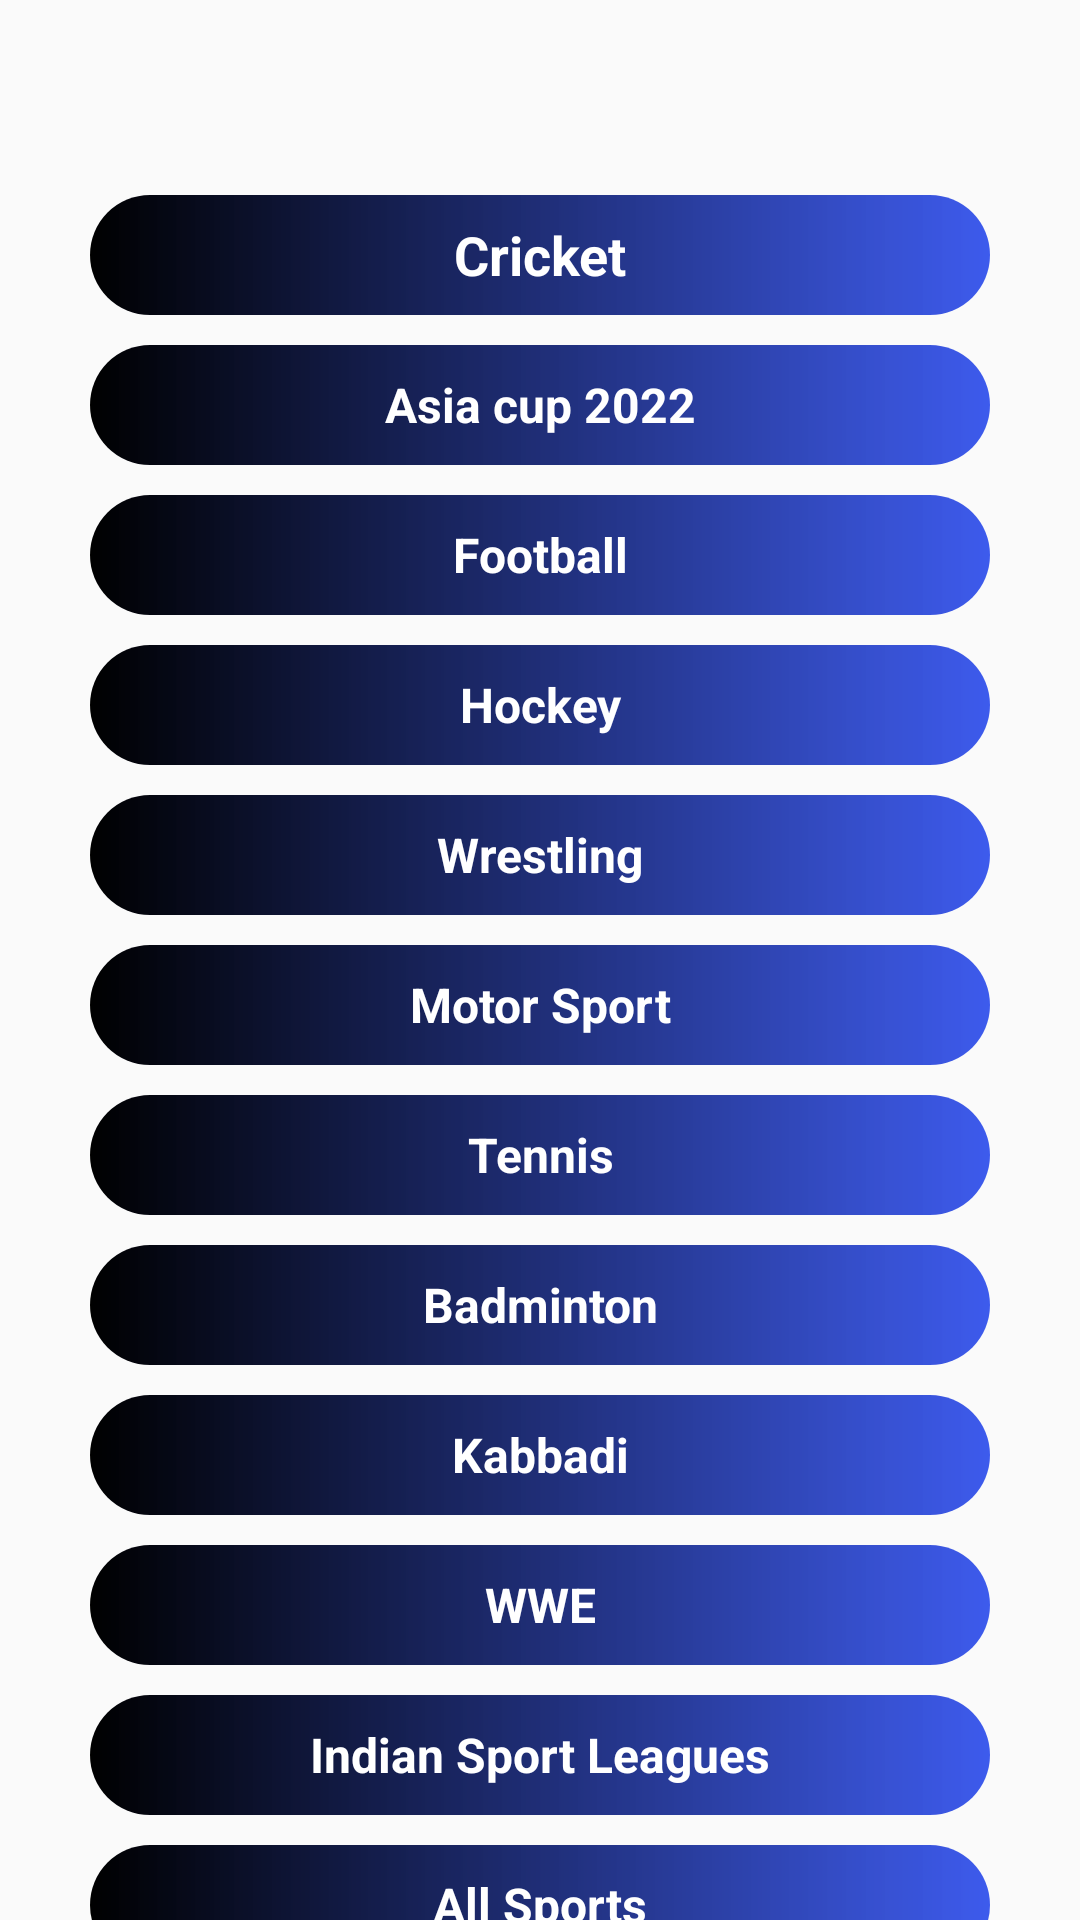

Write the Android layout XML for this screen, with the resource values it uses.
<!-- AndroidManifest.xml: application theme Theme.FootballLiveTV -->
<!-- res/layout/activity_live_streem.xml -->
<?xml version="1.0" encoding="utf-8"?>
<RelativeLayout xmlns:android="http://schemas.android.com/apk/res/android"
    android:layout_width="match_parent"
    android:layout_height="match_parent"
    xmlns:app="http://schemas.android.com/apk/res-auto">

    <androidx.core.widget.NestedScrollView
        android:layout_width="match_parent"
        android:layout_above="@+id/native_ads"
        android:layout_height="match_parent">

        <LinearLayout
            android:layout_width="match_parent"
            android:layout_height="wrap_content"
            android:orientation="vertical">

            <RelativeLayout
                android:id="@+id/main"
                android:layout_width="match_parent"
                android:layout_height="730dp"
                android:gravity="center">


                <TextView
                    android:id="@+id/crt"
                    android:layout_width="300dp"
                    android:layout_height="40dp"
                    android:layout_marginStart="10dp"
                    android:layout_marginTop="40dp"
                    android:layout_marginEnd="10dp"
                    android:background="@drawable/ng_btn"
                    android:gravity="center"
                    android:text="Cricket"
                    android:textColor="@color/white"
                    android:textSize="18sp"
                    android:textStyle="bold" />

                <TextView
                    android:id="@+id/ac"
                    android:layout_width="300dp"
                    android:layout_height="40dp"
                    android:layout_marginStart="10dp"
                    android:layout_marginTop="90dp"
                    android:layout_marginEnd="10dp"
                    android:background="@drawable/ng_btn"
                    android:gravity="center"
                    android:text="Asia cup 2022"
                    android:textColor="@color/white"
                    android:textSize="16sp"
                    android:textStyle="bold" />

                <TextView
                    android:id="@+id/fb"
                    android:layout_width="300dp"
                    android:layout_height="40dp"
                    android:layout_marginStart="10dp"
                    android:layout_marginTop="140dp"
                    android:layout_marginEnd="10dp"
                    android:background="@drawable/ng_btn"
                    android:gravity="center"
                    android:text="Football"
                    android:textColor="@color/white"
                    android:textSize="16sp"
                    android:textStyle="bold" />

                <TextView
                    android:id="@+id/hoc"
                    android:layout_width="300dp"
                    android:layout_height="40dp"
                    android:layout_marginStart="10dp"
                    android:layout_marginTop="190dp"
                    android:layout_marginEnd="10dp"
                    android:background="@drawable/ng_btn"
                    android:gravity="center"
                    android:text="Hockey"
                    android:textColor="@color/white"
                    android:textSize="16sp"
                    android:textStyle="bold" />

                <TextView
                    android:id="@+id/wrtl"
                    android:layout_width="300dp"
                    android:layout_height="40dp"
                    android:layout_marginStart="10dp"
                    android:layout_marginTop="240dp"
                    android:layout_marginEnd="10dp"
                    android:background="@drawable/ng_btn"
                    android:gravity="center"
                    android:text="Wrestling"
                    android:textColor="@color/white"
                    android:textSize="16sp"
                    android:textStyle="bold" />

                <TextView
                    android:id="@+id/Ms"

                    android:layout_width="300dp"
                    android:layout_height="40dp"
                    android:layout_marginStart="10dp"
                    android:layout_marginTop="290dp"
                    android:layout_marginEnd="10dp"
                    android:background="@drawable/ng_btn"
                    android:gravity="center"
                    android:text="Motor Sport"
                    android:textColor="@color/white"
                    android:textSize="16sp"
                    android:textStyle="bold" />

                <TextView
                    android:id="@+id/ten"
                    android:layout_width="300dp"
                    android:layout_height="40dp"
                    android:layout_marginStart="10dp"
                    android:layout_marginTop="340dp"
                    android:layout_marginEnd="10dp"
                    android:background="@drawable/ng_btn"
                    android:gravity="center"
                    android:text="Tennis"
                    android:textColor="@color/white"
                    android:textSize="16sp"
                    android:textStyle="bold" />

                <TextView
                    android:id="@+id/bdm"
                    android:layout_width="300dp"
                    android:layout_height="40dp"
                    android:layout_marginStart="10dp"
                    android:layout_marginTop="390dp"
                    android:layout_marginEnd="10dp"
                    android:background="@drawable/ng_btn"
                    android:gravity="center"
                    android:text="Badminton"
                    android:textColor="@color/white"
                    android:textSize="16sp"
                    android:textStyle="bold" />

                <TextView
                    android:id="@+id/kab"
                    android:layout_width="300dp"
                    android:layout_height="40dp"
                    android:layout_marginStart="10dp"
                    android:layout_marginTop="440dp"
                    android:layout_marginEnd="10dp"
                    android:background="@drawable/ng_btn"
                    android:gravity="center"
                    android:text="Kabbadi"
                    android:textColor="@color/white"
                    android:textSize="16sp"
                    android:textStyle="bold" />

                <TextView
                    android:id="@+id/wwe"
                    android:layout_width="300dp"
                    android:layout_height="40dp"
                    android:layout_marginStart="10dp"
                    android:layout_marginTop="490dp"
                    android:layout_marginEnd="10dp"
                    android:background="@drawable/ng_btn"
                    android:gravity="center"
                    android:text="WWE"
                    android:textColor="@color/white"
                    android:textSize="16sp"
                    android:textStyle="bold" />

                <TextView
                    android:id="@+id/isl"
                    android:layout_width="300dp"
                    android:layout_height="40dp"
                    android:layout_marginStart="10dp"
                    android:layout_marginTop="540dp"
                    android:layout_marginEnd="10dp"
                    android:background="@drawable/ng_btn"
                    android:gravity="center"
                    android:text="Indian Sport Leagues"
                    android:textColor="@color/white"
                    android:textSize="16sp"
                    android:textStyle="bold" />

                <TextView
                    android:id="@+id/as"
                    android:layout_width="300dp"
                    android:layout_height="40dp"
                    android:layout_marginStart="10dp"
                    android:layout_marginTop="590dp"
                    android:layout_marginEnd="10dp"
                    android:background="@drawable/ng_btn"
                    android:gravity="center"
                    android:text="All Sports"
                    android:textColor="@color/white"
                    android:textSize="16sp"
                    android:textStyle="bold" />

                <TextView
                    android:id="@+id/vid"
                    android:layout_width="300dp"
                    android:layout_height="40dp"
                    android:layout_marginStart="10dp"
                    android:layout_marginEnd="10dp"
                    android:layout_marginTop="640dp"
                    android:background="@drawable/ng_btn"
                    android:gravity="center"
                    android:text="Videos"
                    android:textColor="@color/white"
                    android:textSize="16sp"
                    android:textStyle="bold" />






            </RelativeLayout>

        </LinearLayout>
    </androidx.core.widget.NestedScrollView>

    <RelativeLayout
        android:id="@+id/native_ads"
        android:layout_width="match_parent"
        android:layout_height="@dimen/_60sdp"
        android:layout_alignParentBottom="true"
        android:orientation="vertical">

    </RelativeLayout>

</RelativeLayout>
<!-- resources referenced by this layout -->
<resources>
  <color name="white">#FFFFFFFF</color>
  <!-- drawable ng_btn (drawable) -->
  <?xml version="1.0" encoding="utf-8"?>
  <shape xmlns:android="http://schemas.android.com/apk/res/android"
      android:shape="rectangle">
      <gradient
          android:startColor="@color/Black"
          android:endColor="@color/purple_500"/>
      <corners android:radius="50dp" />
  
  </shape>
  <style name="Theme.FootballLiveTV" parent="Theme.AppCompat.DayNight.NoActionBar">
          
          <item name="colorPrimary">@color/purple_500</item>
          <item name="colorPrimaryVariant">@color/purple_700</item>
          <item name="colorOnPrimary">@color/white</item>
          
          <item name="colorSecondary">@color/teal_200</item>
          <item name="colorSecondaryVariant">@color/teal_700</item>
          <item name="colorOnSecondary">@color/Black</item>
          
          <item name="android:statusBarColor" tools:targetApi="l">?attr/colorPrimaryVariant</item>
          
      </style>
  <color name="Black">#FF000000</color>
  <color name="purple_500">#D01337EA</color>
  <color name="purple_700">#374ECD</color>
  <color name="teal_200">#0DBDAC</color>
  <color name="teal_700">#6A9796</color>
</resources>
